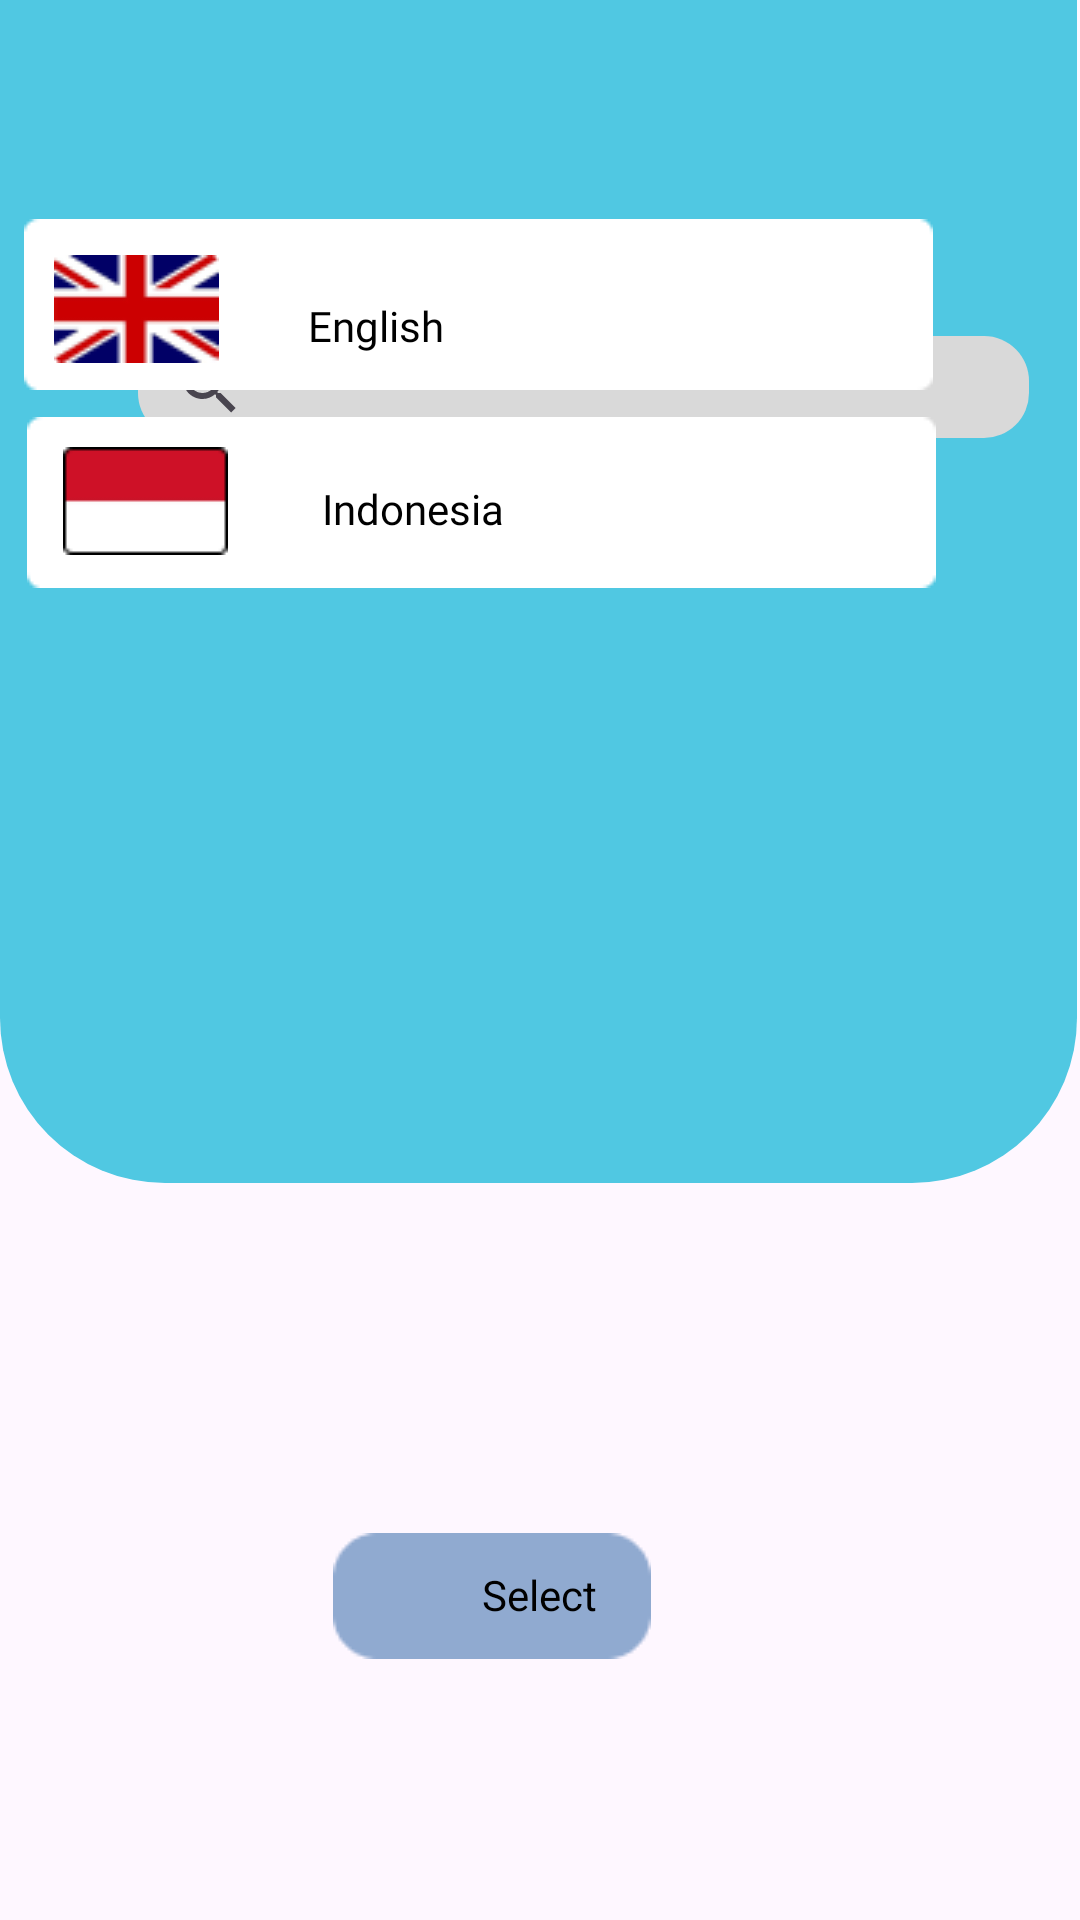

This screen was rendered from an Android layout file. Write that file and the resources it references.
<!-- AndroidManifest.xml: application theme Theme.LocSure -->
<!-- res/layout/activity_languageset.xml -->
<?xml version="1.0" encoding="utf-8"?>
<RelativeLayout xmlns:android="http://schemas.android.com/apk/res/android"
    xmlns:app="http://schemas.android.com/apk/res-auto"
    xmlns:tools="http://schemas.android.com/tools"
    android:layout_width="match_parent"
    android:layout_height="match_parent"
    tools:context=".languageset">

    <ImageView
        android:id="@+id/imageView3"
        android:layout_width="wrap_content"
        android:layout_height="418dp"
        android:layout_alignParentStart="true"
        android:layout_alignParentTop="true"
        android:layout_alignParentEnd="true"
        android:layout_centerHorizontal="true"
        android:layout_marginStart="0dp"
        android:layout_marginTop="-24dp"
        android:layout_marginEnd="1dp"
        app:srcCompat="@drawable/langbg" />

    <TextView
        android:id="@+id/textView4"
        android:layout_width="wrap_content"
        android:layout_height="wrap_content"
        android:layout_alignParentStart="true"
        android:layout_alignParentTop="true"
        android:layout_marginStart="45dp"
        android:layout_marginTop="68dp"
        android:fontFamily="@font/poppinsregular"
        android:text="Choose the language"
        android:textColor="@color/black"
        android:textSize="20dp" />

    <ImageButton
        android:id="@+id/imageButton7"
        android:layout_width="wrap_content"
        android:layout_height="wrap_content"
        android:layout_alignParentEnd="true"
        android:layout_alignParentBottom="true"
        android:layout_marginEnd="143dp"
        android:layout_marginBottom="87dp"
        android:background="@android:color/transparent"
        app:srcCompat="@drawable/calenderbtn" />

    <SearchView
        android:layout_width="297dp"
        android:layout_height="34dp"
        android:layout_alignParentStart="true"
        android:layout_alignParentTop="true"
        android:layout_marginStart="46dp"
        android:layout_marginTop="112dp"
        android:background="@drawable/search">

    </SearchView>

    <TextView
        android:id="@+id/textView7"
        android:layout_width="wrap_content"
        android:layout_height="wrap_content"
        android:layout_alignParentBottom="true"
        android:layout_centerHorizontal="true"
        android:layout_marginBottom="99dp"
        android:text="Select"
        android:textSize="14dp"
        android:textColor="@color/black" />

    <ImageButton
        android:id="@+id/imageButton4"
        android:layout_width="wrap_content"
        android:layout_height="wrap_content"
        android:layout_alignParentEnd="true"
        android:layout_alignParentBottom="true"
        android:layout_marginEnd="49dp"
        android:layout_marginBottom="510dp"
        android:background="@android:color/transparent"
        app:srcCompat="@drawable/recta" />

    <ImageButton
        android:id="@+id/imageButton6"
        android:layout_width="wrap_content"
        android:layout_height="wrap_content"
        android:layout_alignParentEnd="true"
        android:layout_alignParentBottom="true"
        android:layout_marginEnd="48dp"
        android:layout_marginBottom="444dp"
        android:background="@android:color/transparent"
        app:srcCompat="@drawable/recta" />

    <ImageView
        android:id="@+id/imageView18"
        android:layout_width="wrap_content"
        android:layout_height="wrap_content"
        android:layout_alignParentEnd="true"
        android:layout_alignParentBottom="true"
        android:layout_marginEnd="287dp"
        android:layout_marginBottom="519dp"
        app:srcCompat="@drawable/english" />

    <ImageView
        android:id="@+id/imageView19"
        android:layout_width="wrap_content"
        android:layout_height="wrap_content"
        android:layout_alignParentEnd="true"
        android:layout_alignParentBottom="true"
        android:layout_marginEnd="284dp"
        android:layout_marginBottom="455dp"
        app:srcCompat="@drawable/indo" />

    <TextView
        android:id="@+id/textView10"
        android:layout_width="wrap_content"
        android:layout_height="wrap_content"
        android:layout_alignParentEnd="true"
        android:layout_alignParentBottom="true"
        android:layout_marginEnd="212dp"
        android:layout_marginBottom="522dp"
        android:background="@android:color/transparent"
        android:fontFamily="@font/poppinsregular"
        android:text="English"
        android:textColor="@color/black"
        android:textSize="14dp" />

    <TextView
        android:id="@+id/textView34"
        android:layout_width="wrap_content"
        android:layout_height="wrap_content"
        android:layout_alignParentEnd="true"
        android:layout_alignParentBottom="true"
        android:layout_marginEnd="192dp"
        android:layout_marginBottom="461dp"
        android:fontFamily="@font/poppinsregular"
        android:text="Indonesia"
        android:textColor="@color/black"
        android:textSize="14dp" />

</RelativeLayout>
<!-- resources referenced by this layout -->
<resources>
  <!-- drawable calenderbtn: png bitmap (drawable, 688 bytes) -->
  <!-- drawable english: png bitmap (drawable, 3053 bytes) -->
  <!-- drawable indo: png bitmap (drawable, 346 bytes) -->
  <!-- drawable langbg (drawable) -->
  <?xml version="1.0" encoding="utf-8"?>
  <shape xmlns:android="http://schemas.android.com/apk/res/android">
  
      <corners
          android:bottomLeftRadius="55dp"
          android:bottomRightRadius="55dp"
          android:radius="40dp"
          android:topLeftRadius="0dp"
          android:topRightRadius="0dp" />
  
      <solid
          android:color="#50C8E2" />
  
  </shape>
  <!-- drawable recta: png bitmap (drawable, 423 bytes) -->
  <!-- drawable search (drawable) -->
  <?xml version="1.0" encoding="utf-8"?>
  <shape xmlns:android="http://schemas.android.com/apk/res/android">
  
      <corners
          android:bottomLeftRadius="15dp"
          android:bottomRightRadius="15dp"
          android:radius="40dp"
          android:topLeftRadius="15dp"
          android:topRightRadius="15dp" />
  
      <solid
          android:color="#D9D9D9" />
  
      <size
          android:height="34dp"
          android:width="297dp" />
  
  </shape>
  <style name="Theme.LocSure" parent="Base.Theme.LocSure" />
  <style name="Base.Theme.LocSure" parent="Theme.Material3.DayNight.NoActionBar">
          
          
      </style>
  <!-- not gathered from this repository: default colours our renderer supplied (Android Studio template values) -->
  <color name="black">#FF000000</color>
</resources>
